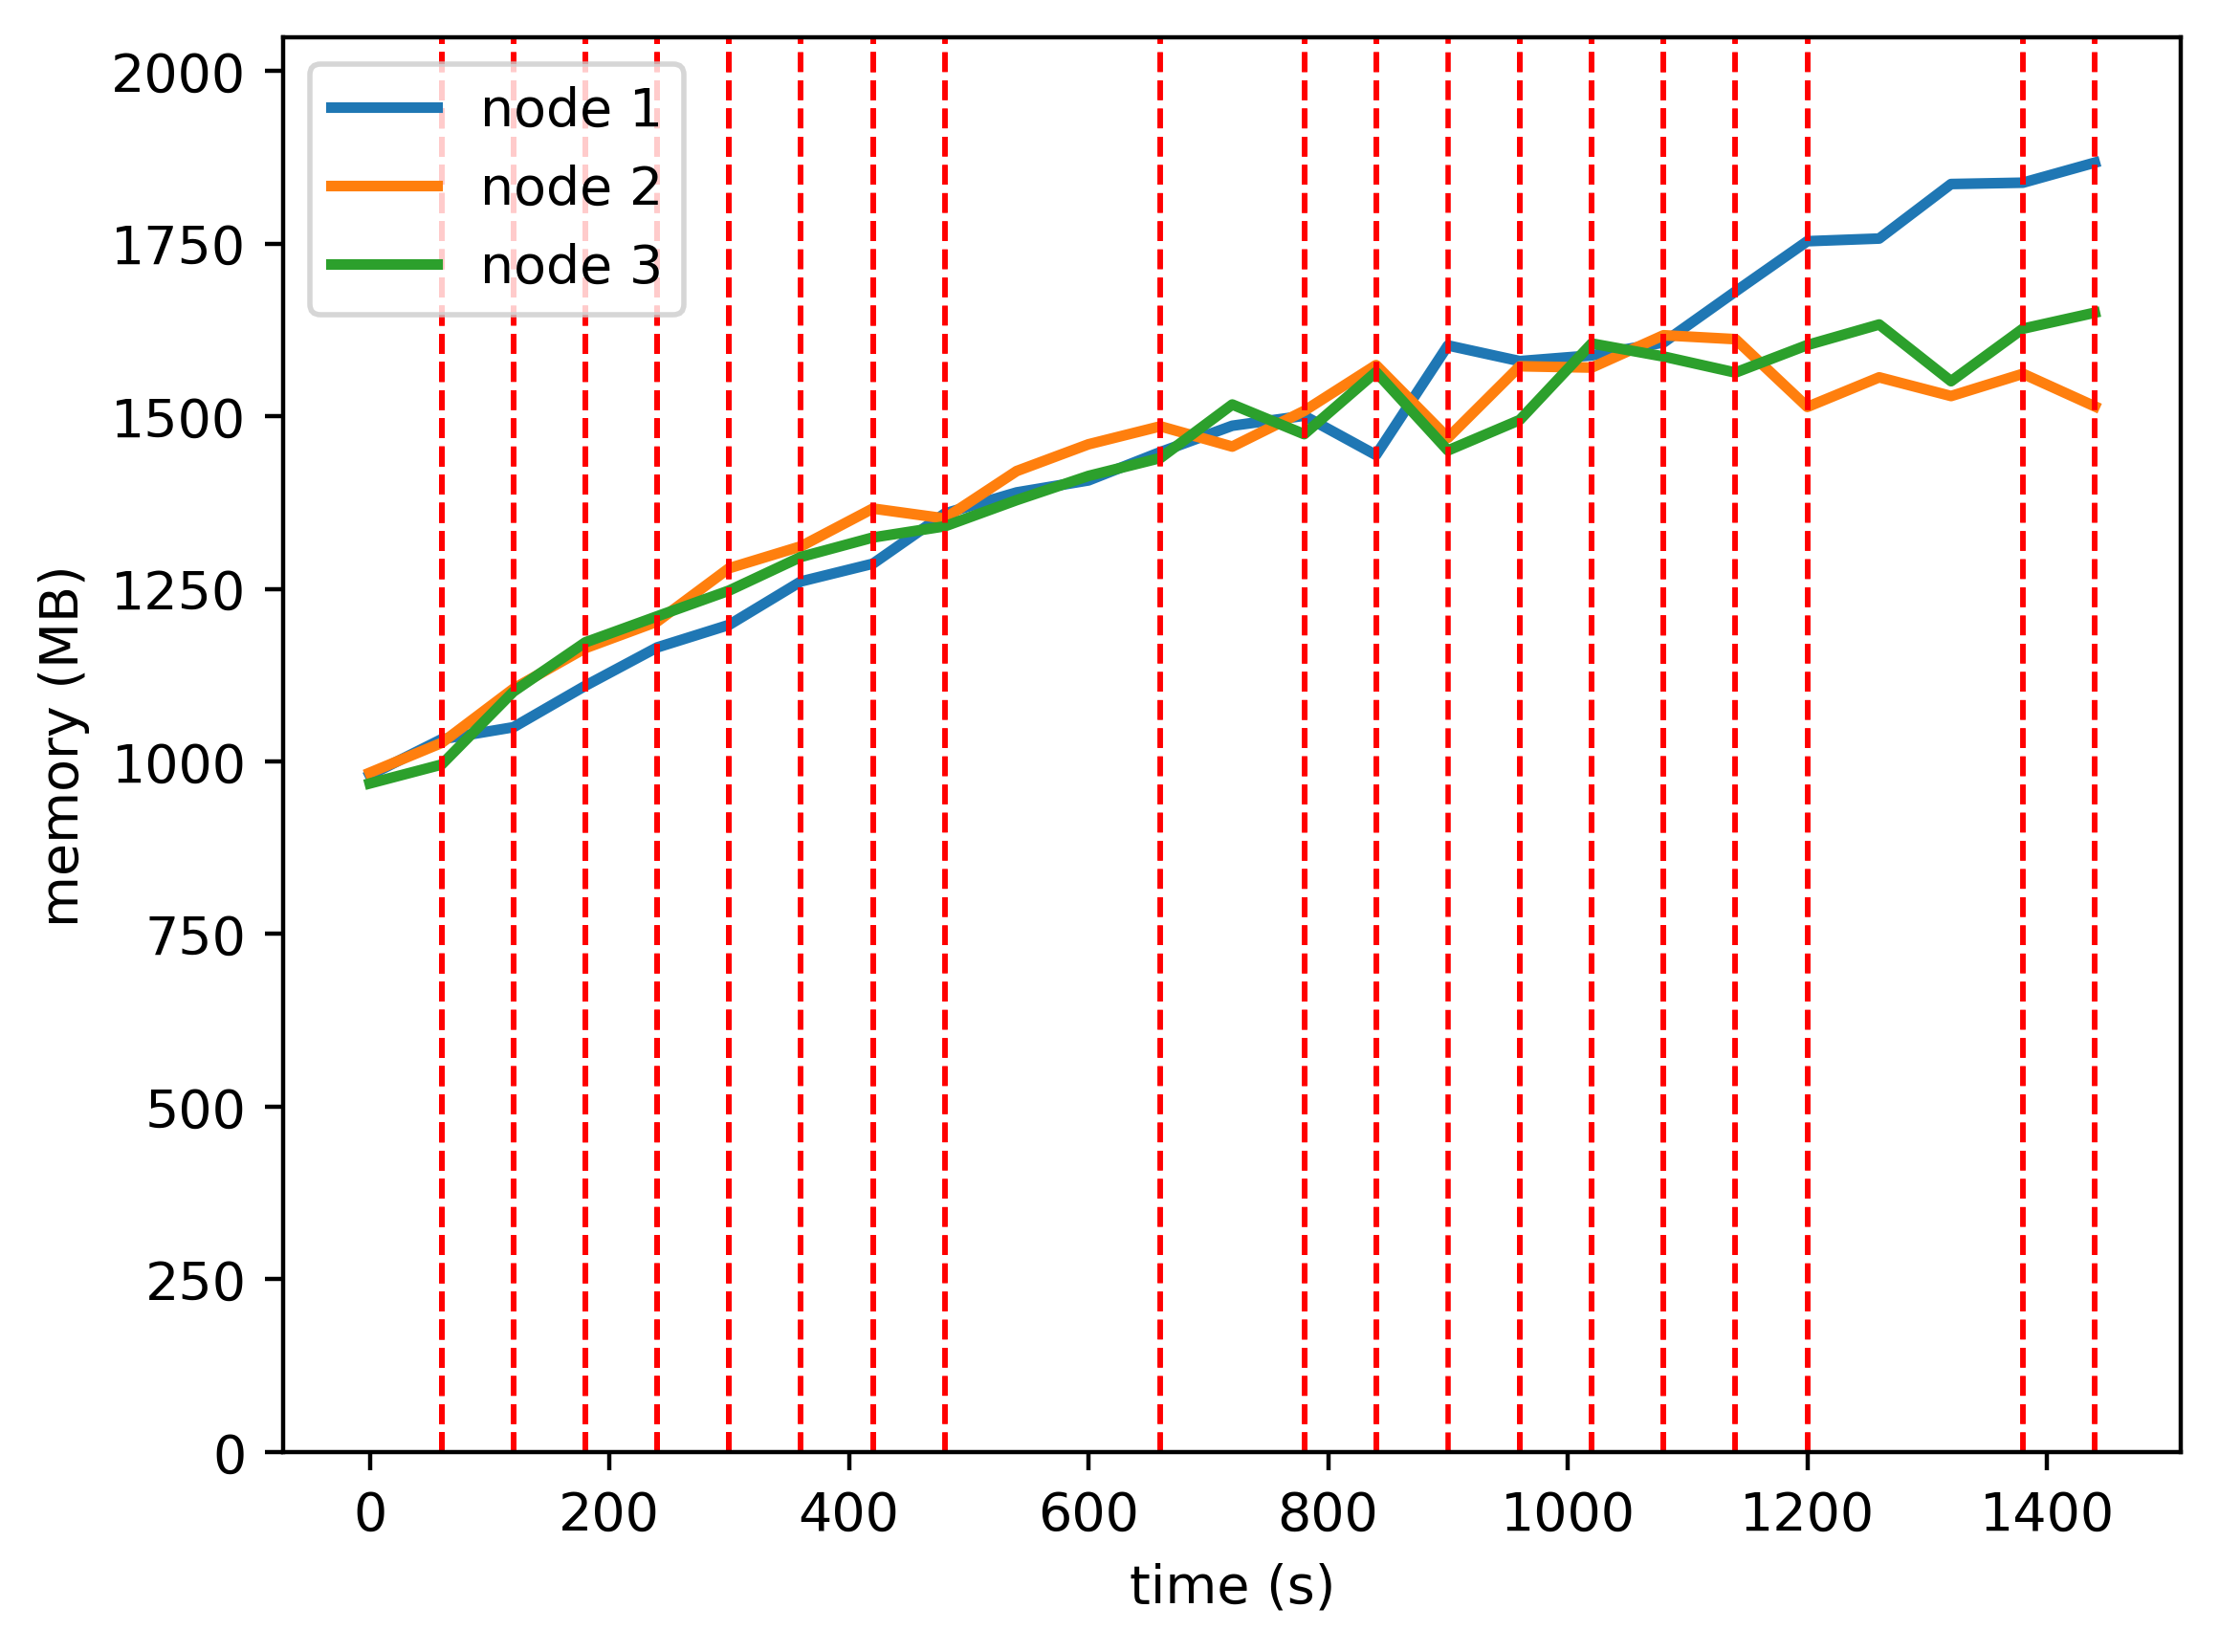

Source data for this figure (header and first rows):
timestamp, ppgcc-m02, ppgcc-m02 pod amount, ppgcc-m03, ppgcc-m03 pod amount, ppgcc-m04, ppgcc-m04 pod amount
0, 1003592, 2, 1007244, 2, 991380, 2
60, 1056920, 2, 1051464, 2, 1019364, 2
120, 1074740, 2, 1131852, 2, 1127604, 2
180, 1136252, 2, 1192044, 2, 1200600, 2
240, 1193144, 2, 1231380, 2, 1239276, 2
300, 1226540, 2, 1310580, 2, 1277424, 2
360, 1290956, 2, 1343052, 2, 1327320, 2
420, 1317224, 2, 1399020, 2, 1356096, 2
480, 1391672, 2, 1384368, 2, 1372708, 2
540, 1422956, 2, 1454592, 2, 1411516, 2
600, 1440776, 2, 1494324, 2, 1447420, 2
660, 1482752, 2, 1520988, 2, 1473952, 2
720, 1521824, 2, 1490892, 2, 1553284, 2
780, 1536608, 2, 1543824, 2, 1509328, 2
840, 1478396, 1, 1611748, 2, 1601464, 3
900, 1640888, 2, 1503904, 2, 1485168, 2
960, 1617656, 1, 1610032, 3, 1530388, 2
1020, 1626104, 1, 1608052, 2, 1643776, 3
1080, 1645244, 1, 1656000, 3, 1624472, 2
1140, 1720880, 1, 1650192, 2, 1600680, 3
1200, 1795460, 1, 1549740, 2, 1641468, 3
1260, 1799420, 1, 1593596, 2, 1671960, 3
1320, 1880276, 1, 1565876, 2, 1587876, 3
1380, 1882256, 1, 1598876, 2, 1665756, 3
1440, 1912012, 1, 1550536, 2, 1689476, 3
